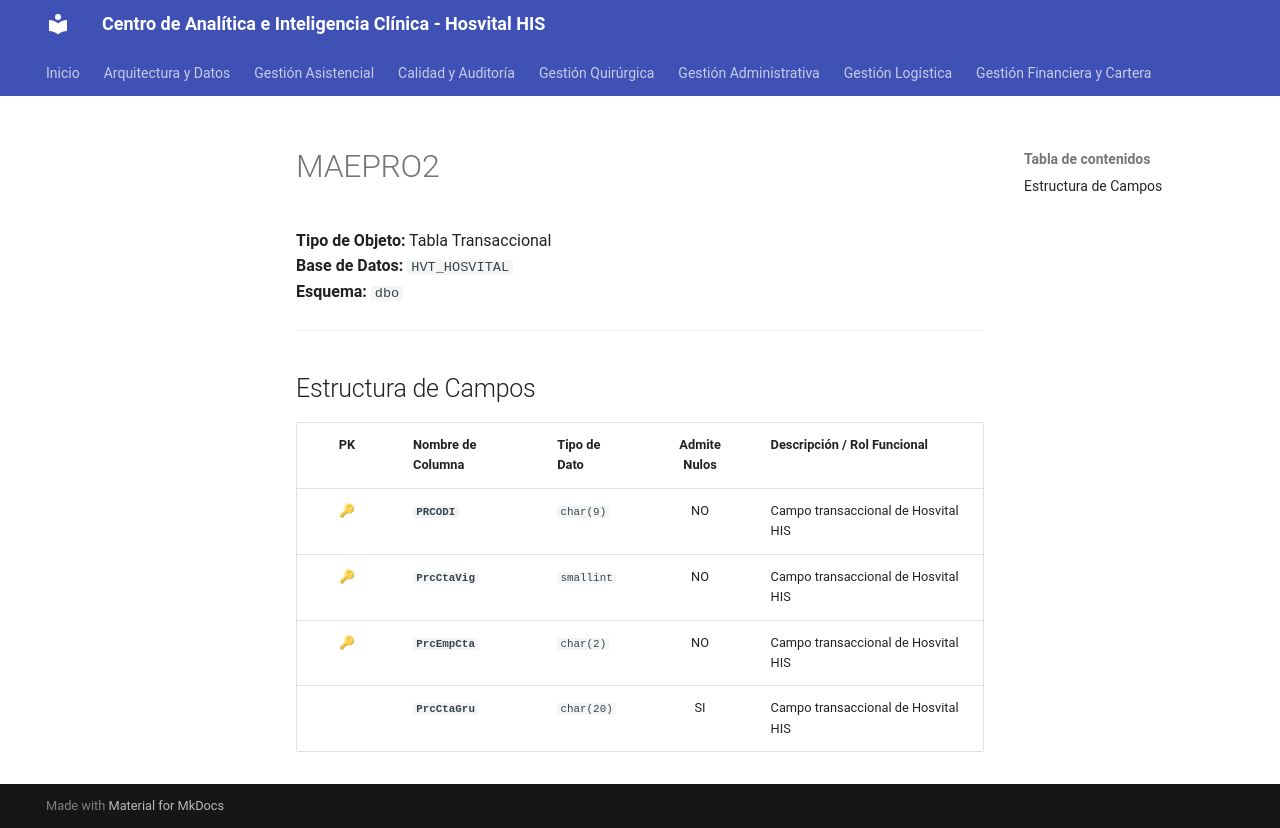

repository: SoporteSaludtech/superset-docs · page: diccionario-general/MAEPRO2/index.html · generator: mkdocs

# MAEPRO2

**Tipo de Objeto:** Tabla Transaccional  
**Base de Datos:** `HVT_HOSVITAL`  
**Esquema:** `dbo`

---

## Estructura de Campos

| PK | Nombre de Columna | Tipo de Dato | Admite Nulos | Descripción / Rol Funcional |
| :-: | :--- | :--- | :-: | :--- |
| 🔑 | **`PRCODI`** | `char(9)` | NO | Campo transaccional de Hosvital HIS |
| 🔑 | **`PrcCtaVig`** | `smallint` | NO | Campo transaccional de Hosvital HIS |
| 🔑 | **`PrcEmpCta`** | `char(2)` | NO | Campo transaccional de Hosvital HIS |
|  | **`PrcCtaGru`** | `char(20)` | SI | Campo transaccional de Hosvital HIS |
